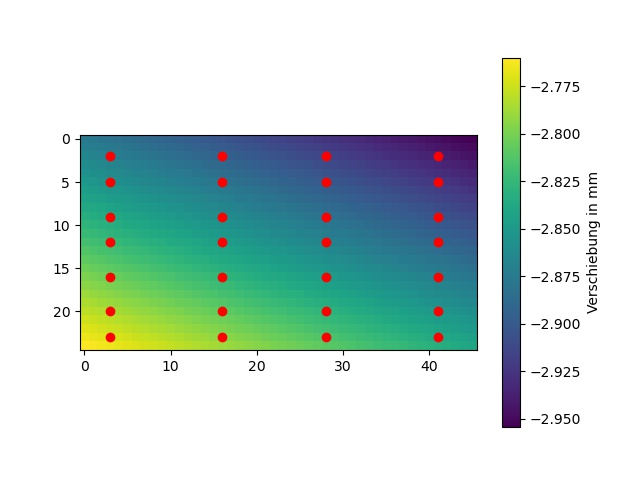

Data behind this chart, as committed beside it:
-2.875064571887388, -2.8768291622569433, -2.878593829976206, -2.880359005566858, -2.8821249497590706, -2.883891191138862, -2.8856575536445463, -2.8874237182039684, -2.8891894044242696, -2.890954419213053, -2.892718663005531, -2.8944821253663333, -2.8962448836878196, -2.8980071079141307, -2.899769066532585, -2.901531124400306, -2.9032936970101333, -2.9050570516045786, -2.906820725488726, -2.9085845586182084, -2.9103482476091735, -2.9121115315216874, -2.9138742433633316, -2.915636319375547
-2.87, -2.872, -2.874, -2.876, -2.877, -2.879, -2.881, -2.883, -2.884, -2.886, -2.888, -2.89, -2.891, -2.893, -2.895, -2.897, -2.898, -2.9, -2.902, -2.904, -2.906, -2.907, -2.909, -2.911
-2.865, -2.867, -2.869, -2.871, -2.873, -2.874, -2.876, -2.878, -2.88, -2.881, -2.883, -2.885, -2.887, -2.888, -2.89, -2.892, -2.894, -2.895, -2.897, -2.899, -2.901, -2.903, -2.904, -2.906
-2.861, -2.862, -2.864, -2.866, -2.868, -2.87, -2.871, -2.873, -2.875, -2.877, -2.878, -2.88, -2.882, -2.884, -2.885, -2.887, -2.889, -2.891, -2.892, -2.894, -2.896, -2.898, -2.899, -2.901
-2.856, -2.858, -2.859, -2.861, -2.863, -2.865, -2.866, -2.868, -2.87, -2.872, -2.874, -2.875, -2.877, -2.879, -2.881, -2.882, -2.884, -2.886, -2.888, -2.889, -2.891, -2.893, -2.895, -2.896
-2.851, -2.853, -2.855, -2.856, -2.858, -2.86, -2.862, -2.863, -2.865, -2.867, -2.869, -2.871, -2.872, -2.874, -2.876, -2.878, -2.879, -2.881, -2.883, -2.885, -2.886, -2.888, -2.89, -2.892
-2.846, -2.848, -2.85, -2.852, -2.853, -2.855, -2.857, -2.859, -2.86, -2.862, -2.864, -2.866, -2.867, -2.869, -2.871, -2.873, -2.875, -2.876, -2.878, -2.88, -2.882, -2.883, -2.885, -2.887
-2.842, -2.843, -2.845, -2.847, -2.849, -2.85, -2.852, -2.854, -2.856, -2.857, -2.859, -2.861, -2.863, -2.864, -2.866, -2.868, -2.87, -2.872, -2.873, -2.875, -2.877, -2.879, -2.88, -2.882
-2.837, -2.838, -2.84, -2.842, -2.844, -2.846, -2.847, -2.849, -2.851, -2.853, -2.854, -2.856, -2.858, -2.86, -2.861, -2.863, -2.865, -2.867, -2.868, -2.87, -2.872, -2.874, -2.876, -2.877
-2.832, -2.834, -2.835, -2.837, -2.839, -2.841, -2.843, -2.844, -2.846, -2.848, -2.85, -2.851, -2.853, -2.855, -2.857, -2.858, -2.86, -2.862, -2.864, -2.865, -2.867, -2.869, -2.871, -2.873
-2.827, -2.829, -2.831, -2.832, -2.834, -2.836, -2.838, -2.84, -2.841, -2.843, -2.845, -2.847, -2.848, -2.85, -2.852, -2.854, -2.855, -2.857, -2.859, -2.861, -2.862, -2.864, -2.866, -2.868
-2.822, -2.824, -2.826, -2.828, -2.829, -2.831, -2.833, -2.835, -2.836, -2.838, -2.84, -2.842, -2.844, -2.845, -2.847, -2.849, -2.851, -2.852, -2.854, -2.856, -2.858, -2.859, -2.861, -2.863
-2.818, -2.819, -2.821, -2.823, -2.825, -2.826, -2.828, -2.83, -2.832, -2.833, -2.835, -2.837, -2.839, -2.84, -2.842, -2.844, -2.846, -2.848, -2.849, -2.851, -2.853, -2.855, -2.856, -2.858
-2.813, -2.815, -2.816, -2.818, -2.82, -2.822, -2.823, -2.825, -2.827, -2.829, -2.83, -2.832, -2.834, -2.836, -2.837, -2.839, -2.841, -2.843, -2.845, -2.846, -2.848, -2.85, -2.852, -2.853
-2.808, -2.81, -2.812, -2.813, -2.815, -2.817, -2.819, -2.82, -2.822, -2.824, -2.826, -2.827, -2.829, -2.831, -2.833, -2.834, -2.836, -2.838, -2.84, -2.841, -2.843, -2.845, -2.847, -2.849
-2.803, -2.805, -2.807, -2.808, -2.81, -2.812, -2.814, -2.816, -2.817, -2.819, -2.821, -2.823, -2.824, -2.826, -2.828, -2.83, -2.831, -2.833, -2.835, -2.837, -2.838, -2.84, -2.842, -2.844
-2.798, -2.8, -2.802, -2.804, -2.805, -2.807, -2.809, -2.811, -2.813, -2.814, -2.816, -2.818, -2.82, -2.821, -2.823, -2.825, -2.827, -2.828, -2.83, -2.832, -2.834, -2.835, -2.837, -2.839
-2.794, -2.795, -2.797, -2.799, -2.801, -2.802, -2.804, -2.806, -2.808, -2.809, -2.811, -2.813, -2.815, -2.817, -2.818, -2.82, -2.822, -2.824, -2.825, -2.827, -2.829, -2.831, -2.832, -2.834
-2.789, -2.791, -2.792, -2.794, -2.796, -2.798, -2.799, -2.801, -2.803, -2.805, -2.806, -2.808, -2.81, -2.812, -2.814, -2.815, -2.817, -2.819, -2.821, -2.822, -2.824, -2.826, -2.828, -2.829
-2.784, -2.786, -2.788, -2.789, -2.791, -2.793, -2.795, -2.796, -2.798, -2.8, -2.802, -2.803, -2.805, -2.807, -2.809, -2.81, -2.812, -2.814, -2.816, -2.818, -2.819, -2.821, -2.823, -2.825
-2.779, -2.781, -2.783, -2.784, -2.786, -2.788, -2.79, -2.792, -2.793, -2.795, -2.797, -2.799, -2.8, -2.802, -2.804, -2.806, -2.807, -2.809, -2.811, -2.813, -2.815, -2.816, -2.818, -2.82
-2.774, -2.776, -2.778, -2.78, -2.781, -2.783, -2.785, -2.787, -2.789, -2.79, -2.792, -2.794, -2.796, -2.797, -2.799, -2.801, -2.803, -2.804, -2.806, -2.808, -2.81, -2.811, -2.813, -2.815
-2.77, -2.771, -2.773, -2.775, -2.777, -2.778, -2.78, -2.782, -2.784, -2.786, -2.787, -2.789, -2.791, -2.793, -2.794, -2.796, -2.798, -2.8, -2.801, -2.803, -2.805, -2.807, -2.808, -2.81
-2.765, -2.767, -2.768, -2.77, -2.772, -2.774, -2.775, -2.777, -2.779, -2.781, -2.783, -2.784, -2.786, -2.788, -2.79, -2.791, -2.793, -2.795, -2.797, -2.798, -2.8, -2.802, -2.804, -2.805
-2.76, -2.762, -2.764, -2.765, -2.767, -2.769, -2.771, -2.772, -2.774, -2.776, -2.778, -2.779, -2.781, -2.783, -2.785, -2.787, -2.788, -2.79, -2.792, -2.794, -2.795, -2.797, -2.799, -2.801
